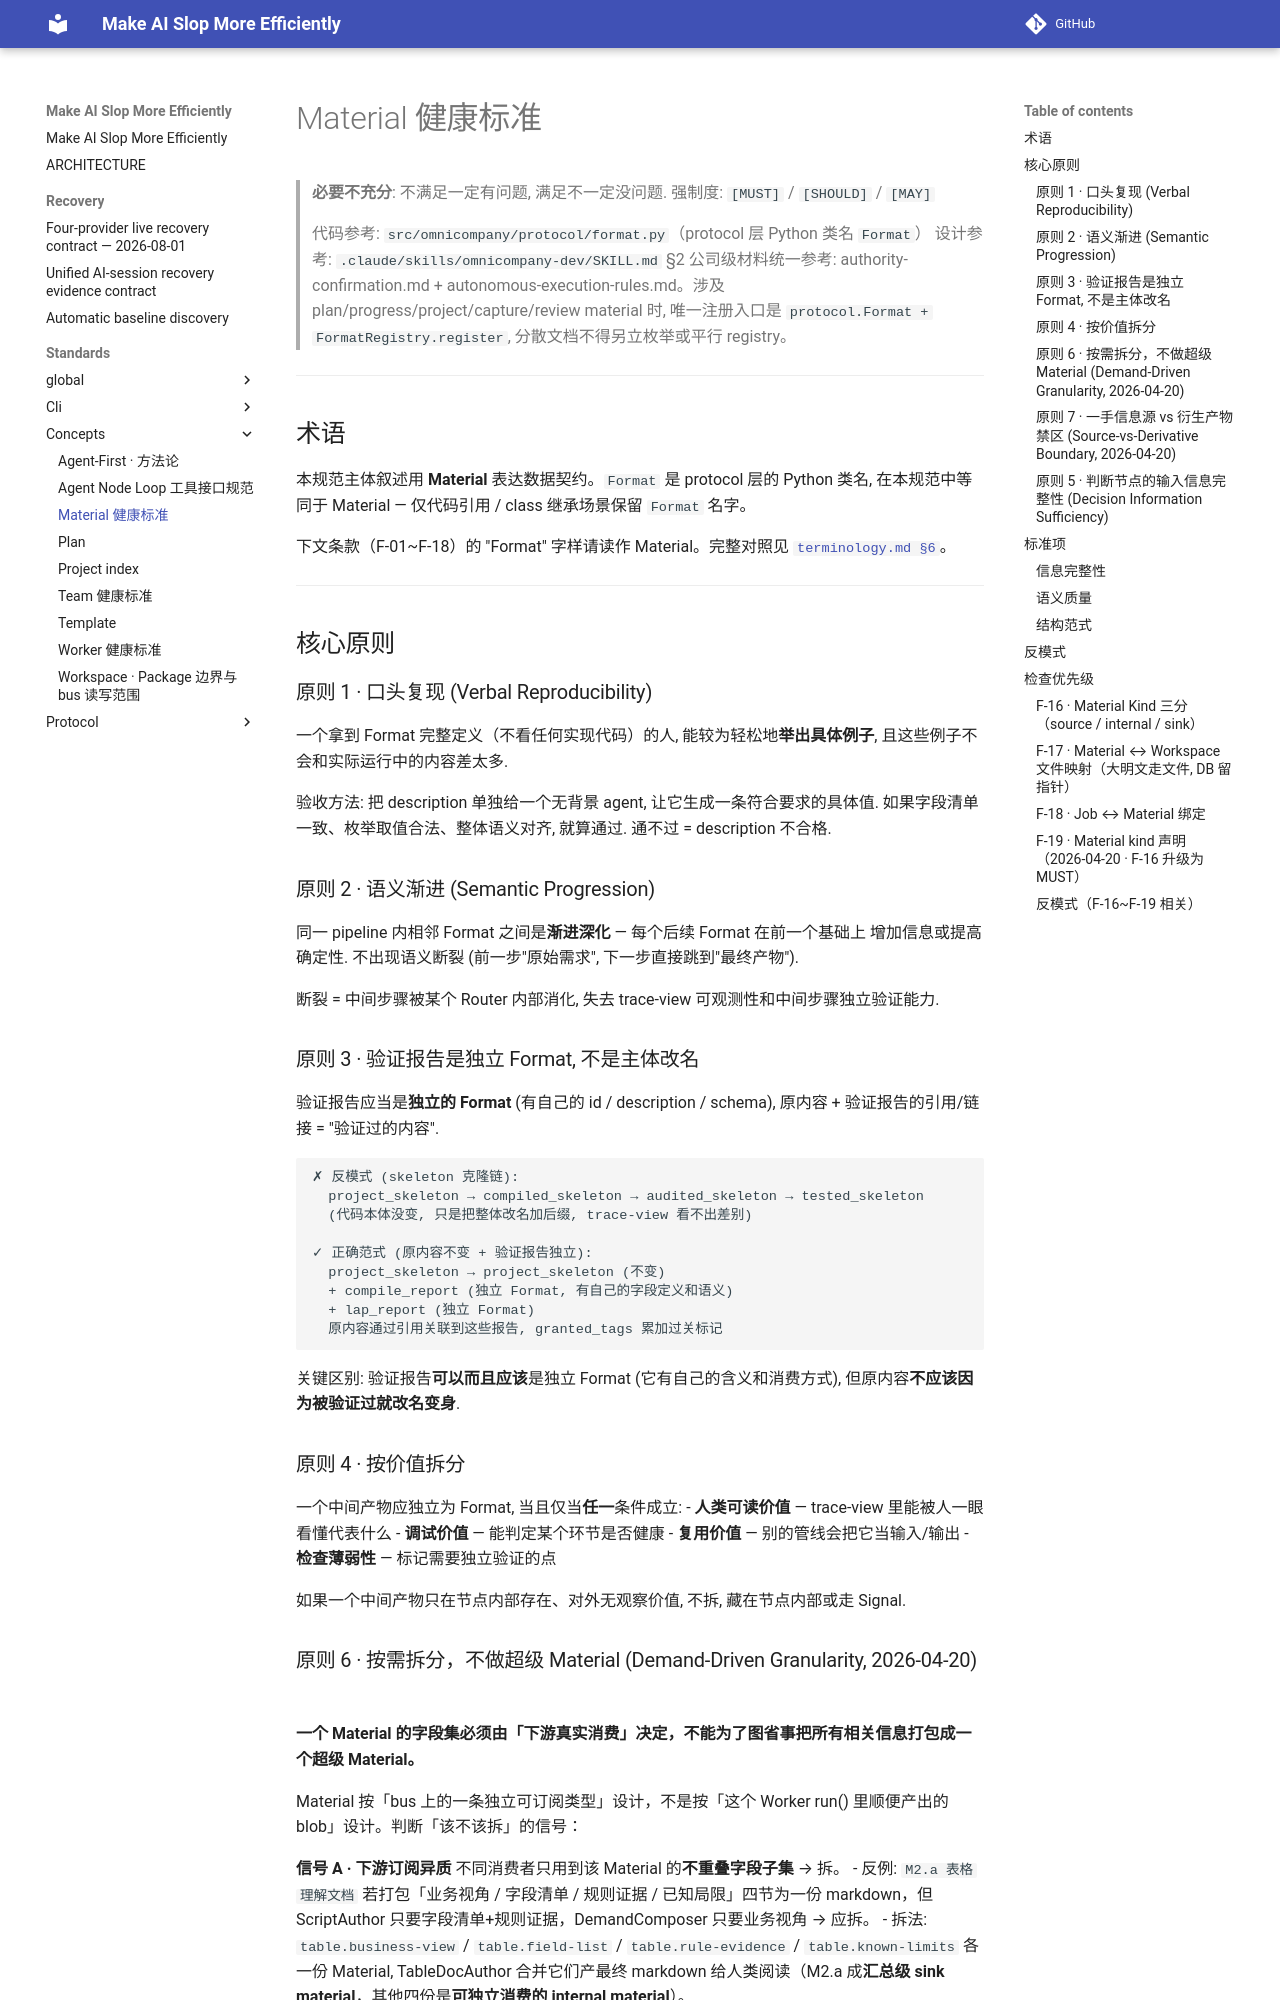

repository: ColorC/make-ai-slop-more-efficiently · page: standards/concepts/material/index.html · generator: mkdocs

# Material 健康标准

> **必要不充分**: 不满足一定有问题, 满足不一定没问题.
> 强制度: `[MUST]` / `[SHOULD]` / `[MAY]`
>
> 代码参考: `src/omnicompany/protocol/format.py`（protocol 层 Python 类名 `Format`）
> 设计参考: `.claude/skills/omnicompany-dev/SKILL.md` §2
> 公司级材料统一参考: authority-confirmation.md + autonomous-execution-rules.md。涉及 plan/progress/project/capture/review material 时, 唯一注册入口是 `protocol.Format + FormatRegistry.register`, 分散文档不得另立枚举或平行 registry。

---

## 术语

本规范主体叙述用 **Material** 表达数据契约。`Format` 是 protocol 层的 Python 类名, 在本规范中等同于 Material — 仅代码引用 / class 继承场景保留 `Format` 名字。

下文条款（F-01~F-18）的 "Format" 字样请读作 Material。完整对照见 [`terminology.md §6`](../_global/terminology.md)。

---

## 核心原则

### 原则 1 · 口头复现 (Verbal Reproducibility)

一个拿到 Format 完整定义（不看任何实现代码）的人, 能较为轻松地**举出具体例子**,
且这些例子不会和实际运行中的内容差太多.

验收方法: 把 description 单独给一个无背景 agent, 让它生成一条符合要求的具体值.
如果字段清单一致、枚举取值合法、整体语义对齐, 就算通过. 通不过 = description 不合格.

### 原则 2 · 语义渐进 (Semantic Progression)

同一 pipeline 内相邻 Format 之间是**渐进深化** — 每个后续 Format 在前一个基础上
增加信息或提高确定性. 不出现语义断裂 (前一步"原始需求", 下一步直接跳到"最终产物").

断裂 = 中间步骤被某个 Router 内部消化, 失去 trace-view 可观测性和中间步骤独立验证能力.

### 原则 3 · 验证报告是独立 Format, 不是主体改名

验证报告应当是**独立的 Format** (有自己的 id / description / schema),
原内容 + 验证报告的引用/链接 = "验证过的内容".

```
✗ 反模式 (skeleton 克隆链):
  project_skeleton → compiled_skeleton → audited_skeleton → tested_skeleton
  (代码本体没变, 只是把整体改名加后缀, trace-view 看不出差别)

✓ 正确范式 (原内容不变 + 验证报告独立):
  project_skeleton → project_skeleton (不变)
  + compile_report (独立 Format, 有自己的字段定义和语义)
  + lap_report (独立 Format)
  原内容通过引用关联到这些报告, granted_tags 累加过关标记
```

关键区别: 验证报告**可以而且应该**是独立 Format (它有自己的含义和消费方式),
但原内容**不应该因为被验证过就改名变身**.

### 原则 4 · 按价值拆分

一个中间产物应独立为 Format, 当且仅当**任一**条件成立:
- **人类可读价值** — trace-view 里能被人一眼看懂代表什么
- **调试价值** — 能判定某个环节是否健康
- **复用价值** — 别的管线会把它当输入/输出
- **检查薄弱性** — 标记需要独立验证的点

如果一个中间产物只在节点内部存在、对外无观察价值, 不拆, 藏在节点内部或走 Signal.
